The GitHub repository nazarlielmaddin/vehicle-recognizer contains a labelled image folder "makes" with 34 categories: BAIC, BMW, BYD, Bentley, Changan, Chery, Chevrolet, DFSK, Ford, GAC, Geely, GWM, HOWO, Haval, Honda, Hyundai, Infiniti, Jeep, Kia, Lada, Land Rover, Lexus, Li Auto, Lynk, Lynk and Co, Mazda, Mercedes-Benz, Mitsubishi, Nissan, Porsche, Soueast, Toyota, Volkswagen, Zeekr. Examples follow, each with its label.

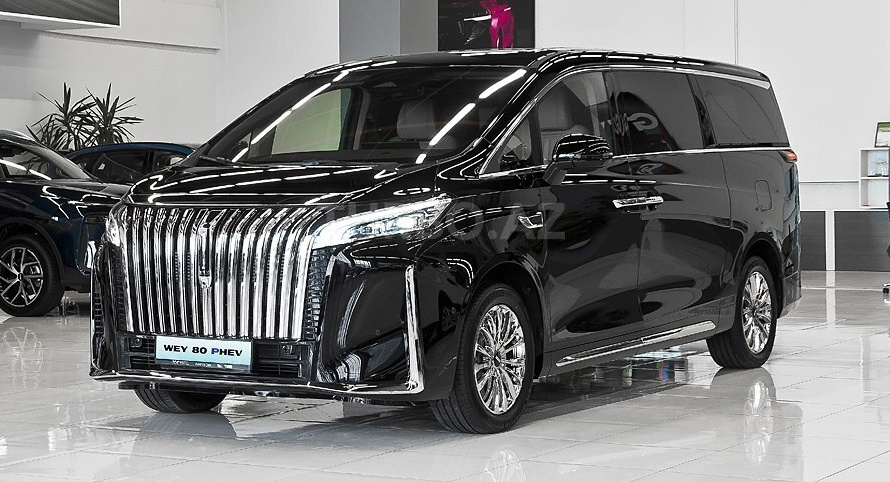
Label: GWM

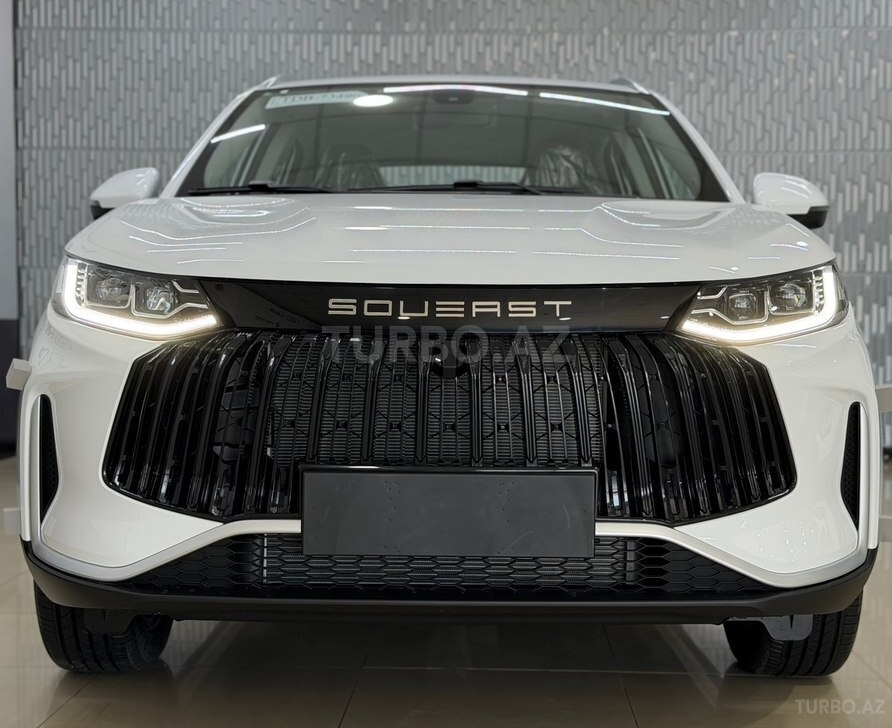
Label: Soueast

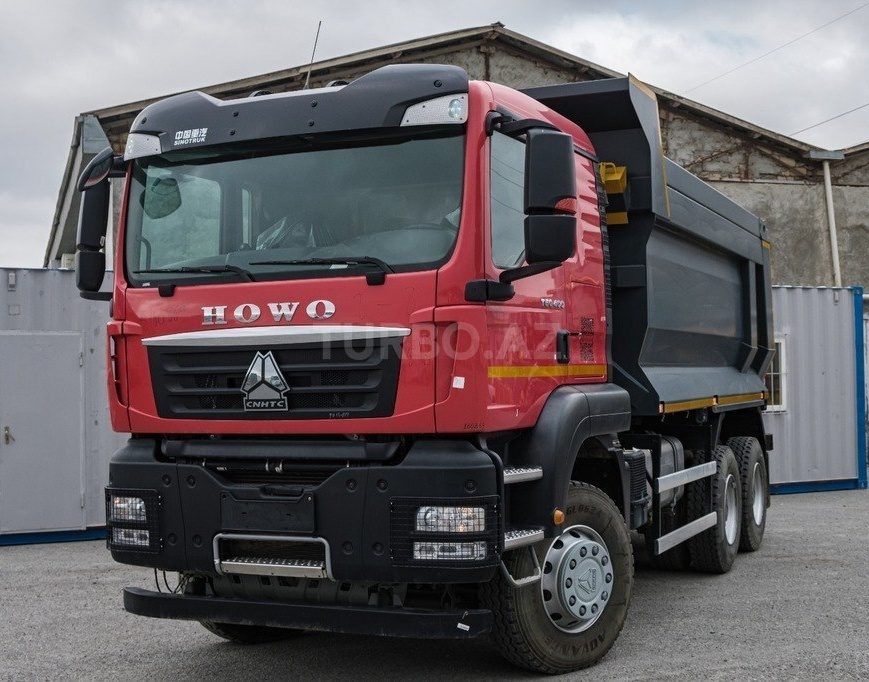
Label: HOWO

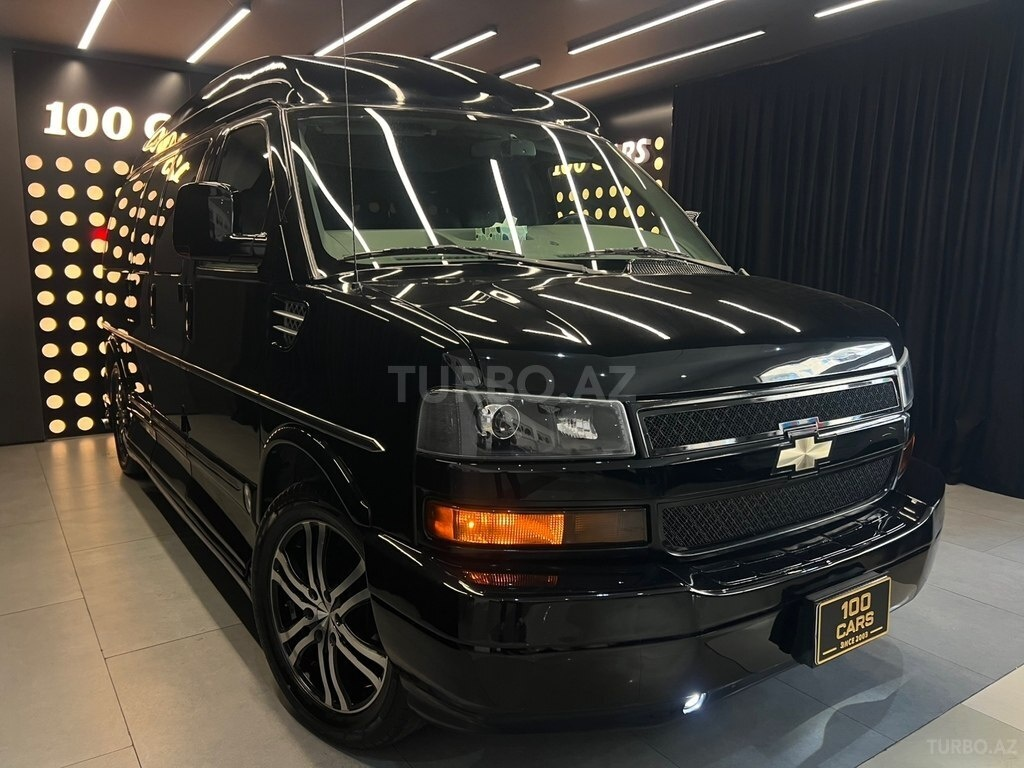
Label: Chevrolet

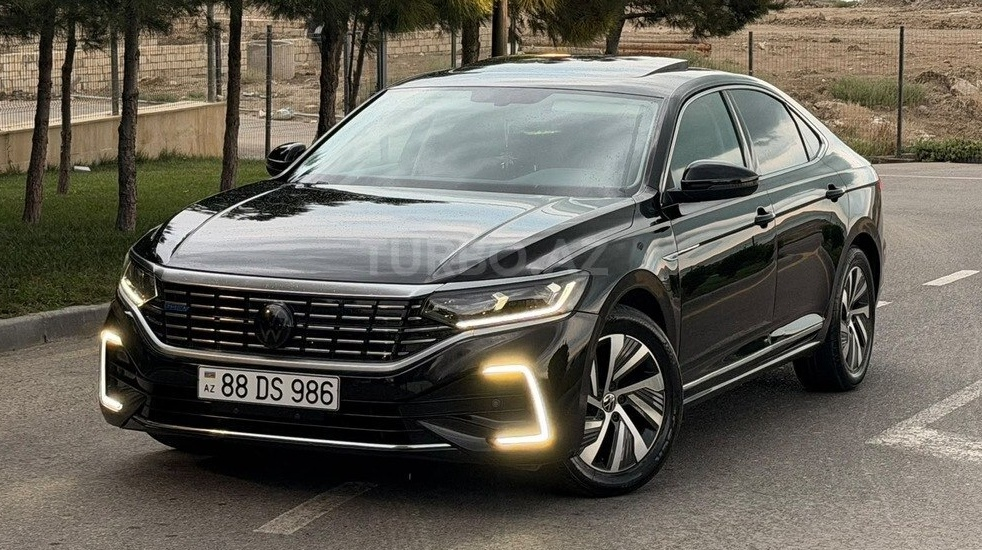
Label: Volkswagen

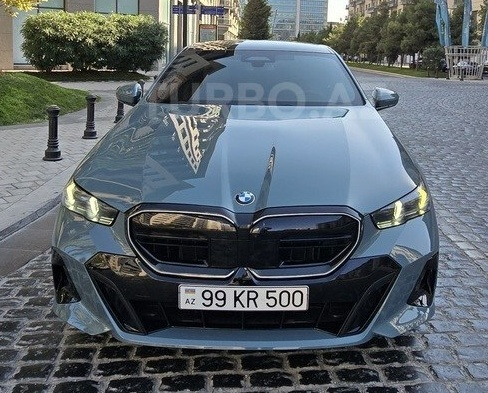
Label: BMW
